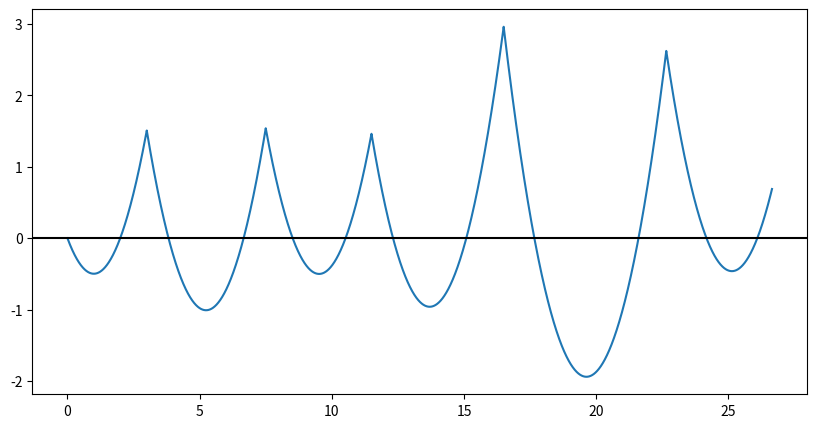

Recreate this plot in Python.
import numpy as np
import sympy as sp
import matplotlib.pyplot as plt

class Span:
    def __init__(self, lenght: float, ej: float, q_max: float = 0., q_min: float = 0.):
        self.lenght = lenght
        self.ej = ej
        self.q_max = q_max
        self.q_min = q_min

    def set_lenght(self):  # boh non servirà credo
        pass

class Beam: 
    def __init__(self, spans: list[Span] , supports: str = "no-incastre"):
        self.spans = spans
        self.supports = supports # suddividere in  left and right

    def get_spans(self): # boh non servirà credo
        return self.spans

    def add_span(self, new_span: Span):
        """Add a single Span object to the spans list. 
        Don't add a list of object like add_span([x1,x2]), but use add_list_of_spans([x1,x2]) instead!
        
        x1 = Span(...) \n
        beam = Beam([]) \n
        beam.add_span(x1)
        """
        self.spans.append(new_span)
    
    def add_list_of_spans(self, list_of_spans: list[Span]):
        """
        Add a list of object Span to the spans list. 
        To add a single Span object use add_span(x1) insted!
        
        x1 = Span(...) \n
        x2 = Span(...) \n
        beam = Beam([]) \n
        beam.add_span([x1,x2])
        """
        self.spans.extend(list_of_spans)

    def spans_lenght(self) -> list:
        """Return a list with spans' lenghts"""
        return [span.lenght for span in self.spans]

    def spans_total_lenght(self) -> float:
        """Return the sum of spans lenght"""
        return np.sum(self.spans_lenght(), dtype=float)
    
    def spans_cum_lenght(self) -> list:
        """Return the cumulative sum of spans where the first element is 0"""
        cum_sum  = np.cumsum(self.spans_lenght(), dtype=float)
        cum_sum = np.insert(cum_sum,0,0.0) # Add a 0 at the beginning
        return cum_sum

    def spans_ej(self) -> list:
        """Return a list with spans' ej"""
        return [span.ej for span in self.spans]
    
    def spans_q_max(self) -> list:
        """Return a list with spans' q_max"""
        return [span.q_max for span in self.spans]
    
    def spans_q_min(self) -> list:
        """Return a list with spans' q_min"""
        return [span.q_min for span in self.spans]

    # --- REAL SOLVING METHODS: ---
    # Using sympy:  symbolic -> reduced with BC -> subsituted with numeric values ->  solved the system ->  expanded to initial lenghts row, columns

    def symbolic_matrix_lenghts():
        pass

    def symbolic_matrix_Q():
        pass

    def symbolic_matrix_P():
        pass

    def symbolic_matrix_EJ():
        pass

    # --- PRINTING/PLOTTING AND STORING VALUES ---
    def plot_M_unitario(): # nomi migliori per tuti
        pass
   
    def plot_V_unitario():
        pass

    def plot_M_totale():
        pass
   
    def plot_V_totale():
        pass

    def tabella():
        pass

    def latex_passaggi_intermedi():
        pass

    # ---
    # Linee orizzontali al momento aggiungendo un parametro a Beam con il valore di M

    # Disegno tikz

class Compute:
    def __init__(self,beam: Beam):
        self.beam = beam
        self.nCampate =  len(beam.spans)
        
    def generate_simbolic_variables(self):
        nCampate =  self.nCampate
        L   = sp.Matrix(nCampate, 1, [sp.symbols(f"L_{i}",real="True",nonnegative="True") for i in range(1, nCampate+1)]   )
        P   = sp.Matrix(nCampate, 1, [sp.symbols(f"P_{i}") for i in range(1, nCampate+1)]   )
        Q   = sp.Matrix(nCampate, 1, [sp.symbols(f"Q_{i}",positive="True") for i in range(1, nCampate+1)]   )
        EJ  = sp.Matrix(nCampate, 1, [sp.symbols(f"EJ_{i}") for i in range(1, nCampate+1)]  )
        return L, P, Q, EJ

    def generate_Flex_matrix(self) -> sp.Matrix:
        L, P, Q, EJ = self.generate_simbolic_variables()
        nCampate =  self.nCampate

    # --- Principal Diagonal of the matrix ----
        flex_diag_sx = sp.Matrix([sp.Rational(1,3) * L[i] * EJ[i]**-1 for i in range(0,nCampate)])
        # Aggiunge uno zero all'inizio diventando n+1
        flex_diag_sx = sp.Matrix.vstack(sp.zeros(1,1), flex_diag_sx) 

        flex_diag_dx = sp.Matrix([sp.Rational(1,3) * L[i] * EJ[i]**-1 for i in range(0,nCampate)])
        # Aggiunge uno zero alla fine diventando n+1:
        flex_diag_dx = sp.Matrix.vstack(flex_diag_dx , sp.zeros(1,1)) 

        flex_diag_tot = flex_diag_sx + flex_diag_dx

    # ---- Lower Diagonal of the matrix ----
        flex_lowerdiag = sp.Rational(1,2) * sp.Matrix(flex_diag_sx[1:nCampate+1])

    # ---- Upper Diagonal of the matrix ----
        flex_upperdiag = sp.Rational(1,2) * sp.Matrix(flex_diag_dx[0:-1])

    # ---- Total Flex matrix ----
        flex_gen = sp.zeros(nCampate+1,nCampate+1)
        for i in range(nCampate+1): 
            flex_gen[i,i] = flex_diag_tot[i] 
        for i in range(nCampate):
            flex_gen[i,i+1] = flex_upperdiag[i]
        for i in range(nCampate):
            flex_gen[i+1,i] = flex_lowerdiag[i]

        return flex_gen
    def generate_P_vector_Q(self) -> sp.Matrix:
        L, P, Q, EJ = self.generate_simbolic_variables()
        nCampate =  self.nCampate

        P_sx = sp.Matrix([sp.Rational(1,24) * Q[i] * L[i]**3 * EJ[i]**-1 for i in range(0,nCampate)]) 
        # Aggiunge uno zero all'inizio diventando n+1
        P_sx = sp.Matrix.vstack(sp.zeros(1,1), P_sx) 

        P_dx = sp.Matrix([sp.Rational(1,24) * Q[i] * L[i]**3 * EJ[i]**-1 for i in range(0,nCampate)])
        # Aggiunge uno zero alla fine diventando n+1:
        P_dx = sp.Matrix.vstack(P_dx , sp.zeros(1,1)) 

        return P_sx  + P_dx
    def generate_reduced_Flex_matrix_and_P_vector(self):
        nCampate =  self.nCampate
        supports = self.beam.supports
        flex_gen  = self.generate_Flex_matrix()
        P_gen = self.generate_P_vector_Q()

        if supports == "no-incastre":
            flex_rid = flex_gen[1:nCampate,1:nCampate]
            P_rid    = P_gen[1:nCampate]
        elif supports == "incastre-left":   
            flex_rid =  flex_gen[0:nCampate,0:nCampate]
            P_rid    = P_gen[0:nCampate]
        elif supports == "incastre-right":
            flex_rid = flex_gen[1:nCampate+1,1:nCampate+1]
            P_rid    = P_gen[1:nCampate+1]
        elif supports == "double-incastre":
            flex_rid = sp.Matrix.copy(flex_gen)
            P_rid    = sp.Matrix.copy(P_gen)

        flex_rid = sp.Matrix(flex_rid)
        P_rid = sp.Matrix(P_rid)
        return flex_rid, P_rid

    def generate_reduced_x_solutions(self) -> list:
        nCampate =  self.nCampate
        L, P, Q, EJ = self.generate_simbolic_variables()
        flex_rid, P_rid = self.generate_reduced_Flex_matrix_and_P_vector()
        # List of numeric values taken from Beam 
        lenghts = self.beam.spans_lenght() 
        ej = self.beam.spans_ej()

        # To solve the system for a generic Q=1 we have to subtistute values and then solve the systen for every span.
        # With Q values we have to subsistute them one at time and the must be other zero. 
        #   Example with the first span: Q1 = 1, Q2 = 0 , Q3 = 0, ...
        #   Example with the second span: Q1 =0, Q2 = 1 , Q3 = 0, ...
        # To do this I'm using the Identidy matrix

        # Every x_solution_vector is added to a list 
        list_of_reduced_x_solution_vectors = []
        for n_span in range(nCampate):
            flex_sub = flex_rid \
                .subs(zip(L,lenghts)) \
                .subs(zip(EJ,ej)) \
                .subs(zip(Q,np.array(sp.Identity(nCampate))[n_span]))

            P_sub = P_rid \
                .subs(zip(L,lenghts)) \
                .subs(zip(EJ,ej)) \
                .subs( zip(Q,np.identity(nCampate)[n_span]))

            # solve the system: # --- maybe there is a more efificient way 
            x = - flex_sub.inv() * P_sub

            list_of_reduced_x_solution_vectors.append(x)
        return list_of_reduced_x_solution_vectors
    def generate_expanded_x_solutions(self) -> list:
        """
        In base of boundary conditions return to initial lenghts the x_solution_vectors calculated in generate_reduced_x_solutions(self)
        """
        nCampate =  self.nCampate
        supports = self.beam.supports
        list_of_reduced_x_solution_vectors = self.generate_reduced_x_solutions()

    # init identic of the reduced list and then add or not the zeros
        list_of_expanded_x_solution_vectors = list_of_reduced_x_solution_vectors
        for n_span in range(nCampate):
            if supports == "no-incastre": # 0 prima e dopo -- damodificare

                list_of_expanded_x_solution_vectors[n_span] = sp.Matrix.vstack(sp.zeros(1,1), list_of_reduced_x_solution_vectors[n_span])
            elif supports == "incastre-left":   # 0 dopo
                pass
            elif supports == "incastre-right": # 0 prima
                list_of_expanded_x_solution_vectors[n_span] = sp.Matrix.vstack(sp.zeros(1,1), list_of_reduced_x_solution_vectors[n_span])
            elif supports == "double-incastre": # no 0
                pass

        return list_of_expanded_x_solution_vectors

    def generate_R_solutions(self) -> list:
        """
        R
        """
        nCampate =  self.nCampate
        x = self.generate_expanded_x_solutions()
        lenghts = self.beam.spans_lenght() 

        list_of_R = [] # ---- oppure mettere - X + L/2: 
        for n_span in range(nCampate):
            mat1 = sp.Matrix([  (x[n_span][i+1] - x[n_span][i])/lenghts[i] for i in range(0,nCampate)  ])
            mat2 = sp.Matrix(lenghts[n_span]/2 * np.identity(nCampate)[n_span])
            list_of_R.append(mat1 + mat2)
        return list_of_R
          
    def bending_moment_span_Q(self, span_Q : int):
        """
        span_Q is the span where the distribuited load Q is applied
        """
        # TODO togliere i commentati
        nCampate =  self.nCampate
        #lenghts = self.beam.spans_lenght() 
        cum_lenghts = self.beam.spans_cum_lenght()
        total_lenght = self.beam.spans_total_lenght()

        x = self.generate_expanded_x_solutions() # List of matrixes
        r = self.generate_R_solutions() # List of matrixes
     
        I = np.identity(nCampate)
        #span_i = 1 # campata vera
        #n_span = 0
    # ---- With Sympy:
        s = sp.Symbol('s')
        m_i = [
                    ((x[span_Q][n_span] + r[span_Q][n_span] * (s-cum_lenghts[n_span])) - ((I[span_Q,n_span]*(s-cum_lenghts[span_Q])**2)/2)) \
                    * (sp.Heaviside(s-cum_lenghts[n_span]) - sp.Heaviside(s-cum_lenghts[n_span+1])) \
                for n_span in range(nCampate)
            ]
        m_i_lambdify = sp.lambdify(s,-np.sum(m_i,axis=0))
        s_lambdify  = np.linspace(0, total_lenght, 1000)
    # ---- With numpy: TODO maybe. doesnt work as expected the heaviside func
        #s = np.linspace(0, total_lenght, 1000)
        #m_i = [
        #           ((x[span_Q][n_span] + r[span_Q][n_span] * (s-cum_lenghts[n_span])) - ((I[span_Q,n_span]*(s-cum_lenghts[span_Q])**2)/2)) \
        #            * (np.heaviside(s-cum_lenghts[n_span],0) - np.heaviside(s-cum_lenghts[n_span+1],0)) \
        #        for n_span in range(nCampate)
        #    ]
        
        # m_i is a list of list. We want to sum each list inside, not the total of everything: so we need "axis=0"
        # Example from numpy documentation: np.sum([[0, 1], [0, 5]], axis=0) >>> array([0, 6])
        #return np.sum(m_i,axis=0) 

        return m_i_lambdify

    def bending_moment_beam_Q(self): #TODO  
        nCampate =  self.nCampate
        return [self.bending_moment_span_Q(span_Q) for span_Q in range(nCampate)]

    def plot_bending_moment_beam_Q(self):
        nCampate =  self.nCampate 
        total_lenght = self.beam.spans_total_lenght()

        s_func = np.arange(0, total_lenght, .001)
        m_tot_un = np.sum([self.bending_moment_span_Q(span_Q = span)(s_func) for span in range(nCampate)], axis=0)

        fig = plt.figure(figsize = (10, 5))
        plt.plot(s_func,m_tot_un)
        plt.axhline(0, color='black')
        plt.show()
        
        return fig
J = (0.3 * 0.5**3)/12 # m4
EJ =  31476*1000000*J/1000 # Mpa * m4 -> N*m2 -> kN*m2

c_1 = Span(lenght = 3.00, ej = EJ)
c_2 = Span(lenght = 4.50, ej = EJ)
c_3 = Span(lenght = 4.00, ej = EJ)
c_4 = Span(lenght = 5.00, ej = EJ)
c_5 = Span(lenght = 6.15, ej = EJ)
c_6 = Span(lenght = 4.00, ej = EJ)

trave = Beam(spans = [c_1, c_2, c_3, c_4, c_5, c_6], supports='incastre-right')

run = Compute(trave)
print(f"{trave.spans_lenght() = }")
print(f"{trave.spans_total_lenght() = }")
print(f"{trave.spans_cum_lenght() = }")
print(f"{trave.spans_ej() = }")
print(f"{trave.spans_q_max() = }")
print(f"{trave.spans_q_min() = }")

print("x",run.generate_expanded_x_solutions())
print("R",run.generate_R_solutions())

#print(run.bending_moment_span_Q(0))
#plt.plot(run.bending_moment_span_Q(0))

#s_func = np.arange(0, 26.5, .001)
#for i in range(6):
 #   m = run.bending_moment_span_Q(span_Q=i)(s_func)
 #   plt.plot(s_func,m)
 #   plt.show()
 #   plt.close()

run.plot_bending_moment_beam_Q()
